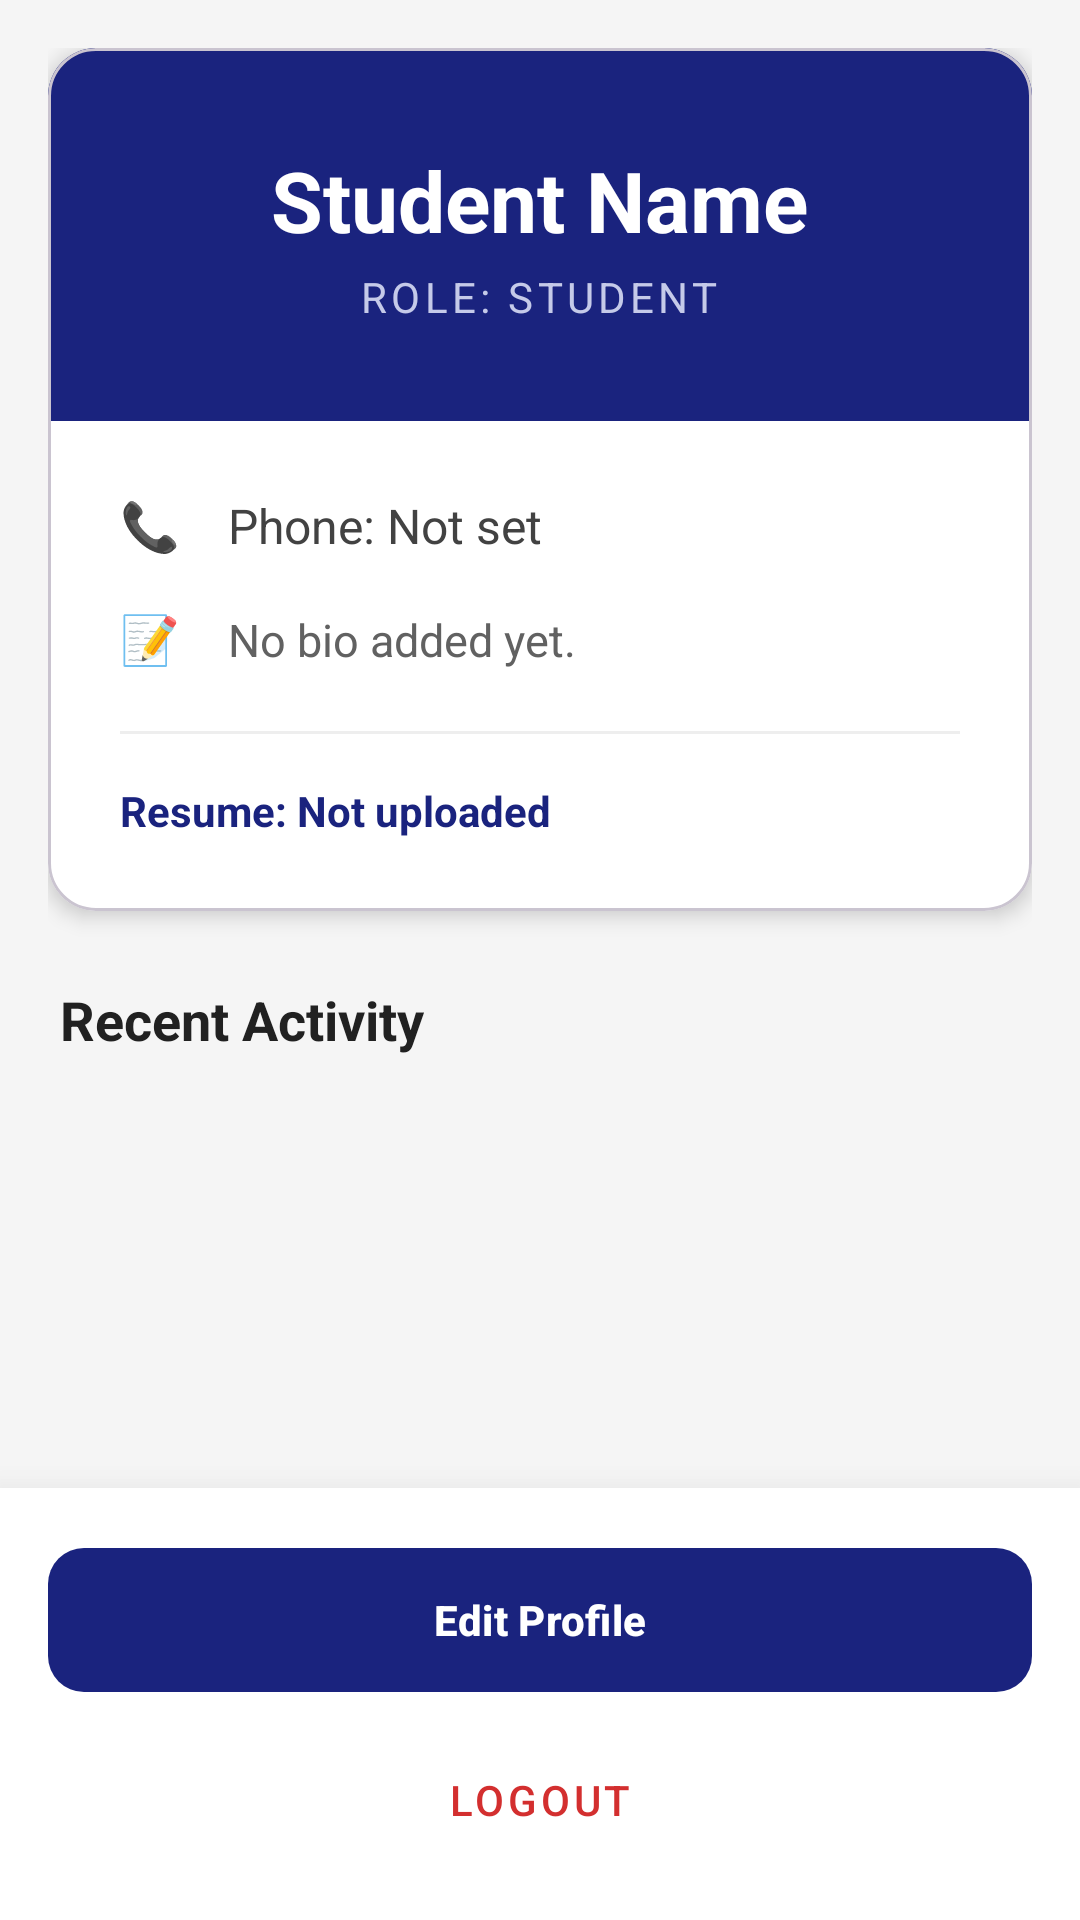

Write the Android layout XML for this screen, with the resource values it uses.
<!-- AndroidManifest.xml: application theme Theme.MAD -->
<!-- res/layout/fragment_profile.xml -->
<?xml version="1.0" encoding="utf-8"?>
<RelativeLayout xmlns:android="http://schemas.android.com/apk/res/android"
    xmlns:app="http://schemas.android.com/apk/res-auto"
    android:layout_width="match_parent"
    android:layout_height="match_parent"
    android:background="#F5F5F5">

    <ScrollView
        android:layout_width="match_parent"
        android:layout_height="match_parent"
        android:layout_above="@id/ll_bottom_buttons"
        android:fillViewport="true">

        <LinearLayout
            android:layout_width="match_parent"
            android:layout_height="wrap_content"
            android:orientation="vertical"
            android:padding="16dp">

            <com.google.android.material.card.MaterialCardView
                android:layout_width="match_parent"
                android:layout_height="wrap_content"
                android:layout_marginBottom="24dp"
                app:cardCornerRadius="16dp"
                app:cardElevation="4dp"
                app:cardBackgroundColor="#FFFFFF">

                <LinearLayout
                    android:layout_width="match_parent"
                    android:layout_height="wrap_content"
                    android:orientation="vertical">

                    <LinearLayout
                        android:layout_width="match_parent"
                        android:layout_height="wrap_content"
                        android:orientation="vertical"
                        android:background="#1A237E"
                        android:paddingVertical="32dp"
                        android:paddingHorizontal="24dp"
                        android:gravity="center">

                        <TextView
                            android:id="@+id/tv_profile_name"
                            android:layout_width="wrap_content"
                            android:layout_height="wrap_content"
                            android:text="Student Name"
                            android:textColor="#FFFFFF"
                            android:textSize="28sp"
                            android:textStyle="bold"
                            android:gravity="center" />

                        <TextView
                            android:id="@+id/tv_profile_role"
                            android:layout_width="wrap_content"
                            android:layout_height="wrap_content"
                            android:layout_marginTop="4dp"
                            android:text="Role: student"
                            android:textColor="#C5CAE9"
                            android:textSize="14sp"
                            android:textAllCaps="true"
                            android:letterSpacing="0.1"/>
                    </LinearLayout>

                    <LinearLayout
                        android:layout_width="match_parent"
                        android:layout_height="wrap_content"
                        android:orientation="vertical"
                        android:padding="24dp">

                        <LinearLayout
                            android:layout_width="match_parent"
                            android:layout_height="wrap_content"
                            android:orientation="horizontal"
                            android:layout_marginBottom="16dp">

                            <TextView
                                android:layout_width="24dp"
                                android:layout_height="wrap_content"
                                android:text="📞"
                                android:textSize="16sp"/>

                            <TextView
                                android:id="@+id/tv_profile_phone"
                                android:layout_width="wrap_content"
                                android:layout_height="wrap_content"
                                android:layout_marginStart="12dp"
                                android:text="Phone: Not set"
                                android:textColor="#424242"
                                android:textSize="16sp" />
                        </LinearLayout>

                        <LinearLayout
                            android:layout_width="match_parent"
                            android:layout_height="wrap_content"
                            android:orientation="horizontal">

                            <TextView
                                android:layout_width="24dp"
                                android:layout_height="wrap_content"
                                android:text="📝"
                                android:textSize="16sp"/>

                            <TextView
                                android:id="@+id/tv_profile_bio"
                                android:layout_width="match_parent"
                                android:layout_height="wrap_content"
                                android:layout_marginStart="12dp"
                                android:text="No bio added yet."
                                android:textColor="#616161"
                                android:textSize="15sp"
                                android:lineSpacingExtra="4dp"/>
                        </LinearLayout>

                        <View
                            android:layout_width="match_parent"
                            android:layout_height="1dp"
                            android:layout_marginTop="20dp"
                            android:layout_marginBottom="16dp"
                            android:background="#EEEEEE"/>

                        <LinearLayout
                            android:layout_width="match_parent"
                            android:layout_height="wrap_content"
                            android:orientation="horizontal"
                            android:gravity="center_vertical">

                            <TextView
                                android:id="@+id/tv_resume_status"
                                android:layout_width="0dp"
                                android:layout_height="wrap_content"
                                android:layout_weight="1"
                                android:text="Resume: Not uploaded"
                                android:textSize="14sp"
                                android:textStyle="bold"
                                android:textColor="#1A237E"
                                android:background="?attr/selectableItemBackground"
                                android:clickable="true"
                                android:focusable="true" />

                            <com.google.android.material.button.MaterialButton
                                android:id="@+id/btn_upload_resume"
                                style="@style/Widget.MaterialComponents.Button.OutlinedButton"
                                android:layout_width="wrap_content"
                                android:layout_height="wrap_content"
                                android:text="Upload"
                                android:visibility="gone"
                                android:textColor="#1A237E"
                                app:strokeColor="#1A237E"
                                app:cornerRadius="8dp"/>
                        </LinearLayout>

                    </LinearLayout>
                </LinearLayout>
            </com.google.android.material.card.MaterialCardView>

            <TextView
                android:layout_width="wrap_content"
                android:layout_height="wrap_content"
                android:text="Recent Activity"
                android:textColor="#212121"
                android:textStyle="bold"
                android:textSize="18sp"
                android:layout_marginBottom="12dp"
                android:layout_marginStart="4dp"/>

            <androidx.recyclerview.widget.RecyclerView
                android:id="@+id/rv_experience_posts"
                android:layout_width="match_parent"
                android:layout_height="wrap_content"
                android:nestedScrollingEnabled="false" />

            <ImageView
                android:id="@+id/iv_profile_image"
                android:layout_width="1dp"
                android:layout_height="1dp"
                android:visibility="gone"/>

        </LinearLayout>
    </ScrollView>

    <LinearLayout
        android:id="@+id/ll_bottom_buttons"
        android:layout_width="match_parent"
        android:layout_height="wrap_content"
        android:layout_alignParentBottom="true"
        android:orientation="vertical"
        android:padding="16dp"
        android:background="#FFFFFF"
        android:elevation="16dp">

        <com.google.android.material.button.MaterialButton
            android:id="@+id/btn_edit_profile"
            android:layout_width="match_parent"
            android:layout_height="56dp"
            android:text="Edit Profile"
            android:textColor="#FFFFFF"
            android:textStyle="bold"
            app:backgroundTint="#1A237E"
            app:cornerRadius="12dp"/>

        <com.google.android.material.button.MaterialButton
            android:id="@+id/btn_logout"
            android:layout_width="match_parent"
            android:layout_height="wrap_content"
            android:layout_marginTop="8dp"
            android:text="Logout"
            android:textColor="#D32F2F"
            style="@style/Widget.MaterialComponents.Button.TextButton" />

    </LinearLayout>

</RelativeLayout>
<!-- resources referenced by this layout -->
<resources>
  <style name="Theme.MAD" parent="Base.Theme.MAD" />
  <style name="Base.Theme.MAD" parent="Theme.Material3.DayNight.NoActionBar">
          
          <item name="colorPrimary">@color/app_blue</item>
          <item name="colorPrimaryVariant">@color/app_blue_dark</item>
          <item name="colorOnPrimary">@color/white</item>
          
          <item name="colorSecondary">@color/app_yellow</item>
          <item name="colorSecondaryVariant">@color/app_yellow_dark</item>
          <item name="colorOnSecondary">@color/black</item>
  
          
          <item name="android:statusBarColor">@android:color/black</item>
          
          <item name="android:windowLightStatusBar">false</item>
      </style>
  <color name="app_blue">#1A237E</color>
  <color name="app_blue_dark">#000051</color>
  <color name="white">#FFFFFFFF</color>
  <color name="app_yellow">#FFD700</color>
  <color name="app_yellow_dark">#C7A500</color>
  <color name="black">#FF000000</color>
</resources>
